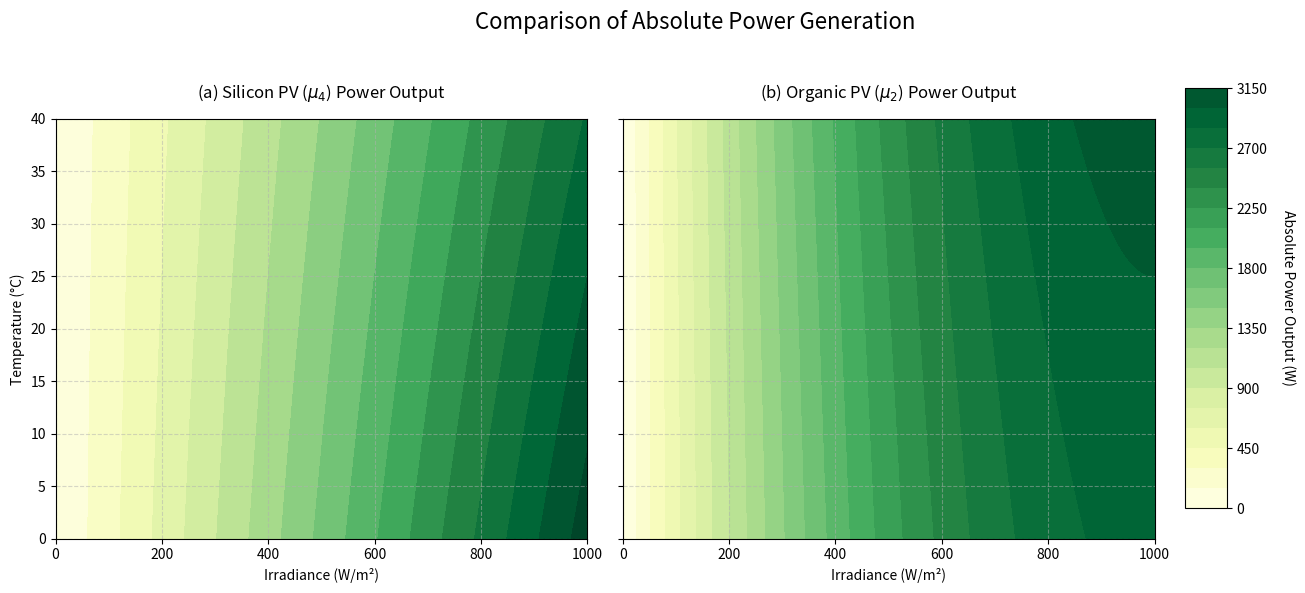

Generate this figure with matplotlib:
import numpy as np
import matplotlib.pyplot as plt

# --- 1. Model Parameters and Functions ---
# Using the same parameters as our previous visualizations
P_RATED = 3000  # Rated power of the system in Watts (e.g., 3 kW)
IRRADIANCE_STC = 1000  # Standard irradiance in W/m^2
TEMP_STC = 25  # Standard temperature in Celsius

# Temperature Coefficients (per degree Celsius)
BETA_SI = -0.004  # For the silicon model (μ₄)
BETA_LLE = -0.0025 # For the organic model (μ₂)

def calculate_si_power(irradiance, temperature):
    """Calculates power for the conventional Silicon PV model (μ₄)."""
    temp_factor = 1 + BETA_SI * (temperature - TEMP_STC)
    power = P_RATED * (irradiance / IRRADIANCE_STC) * temp_factor
    return np.maximum(0, power)

def calculate_lle_power(irradiance, temperature):
    """Calculates power for the enhanced Organic PV model (μ₂)."""
    low_light_gain = 2.0 - (irradiance / IRRADIANCE_STC)
    si_temp_factor = 1 + BETA_SI * (temperature - TEMP_STC)
    lle_temp_factor = 1 + BETA_LLE * (temperature - TEMP_STC)
    temp_gain = lle_temp_factor / si_temp_factor
    base_power = P_RATED * (irradiance / IRRADIANCE_STC)
    enhanced_power = base_power * low_light_gain * temp_gain
    return np.maximum(0, enhanced_power)


# --- 2. Setup Grid and Calculate Power for Both Models ---
irradiance_range = np.linspace(0, 1000, 100)
temperature_range = np.linspace(0, 40, 100)
irradiance_grid, temperature_grid = np.meshgrid(irradiance_range, temperature_range)

# Calculate power across the grid for each model
power_si = calculate_si_power(irradiance_grid, temperature_grid)
power_lle = calculate_lle_power(irradiance_grid, temperature_grid)


# --- 3. Generate the Side-by-Side Heatmap Plot ---
# Create a figure with 1 row and 2 columns of subplots
fig, axes = plt.subplots(1, 2, figsize=(14, 6), sharey=True)

# Determine the shared min and max values for the color scale
vmin = min(power_si.min(), power_lle.min())
vmax = max(power_si.max(), power_lle.max())

# --- Subplot (a): Silicon PV (μ₄) ---
ax = axes[0]
contour_si = ax.contourf(irradiance_grid, temperature_grid, power_si,
                        levels=20, cmap='YlGn', vmin=vmin, vmax=vmax)
ax.set_title('(a) Silicon PV ($\mu_4$) Power Output', pad=15)
ax.set_xlabel('Irradiance (W/m²)')
ax.set_ylabel('Temperature (°C)')
ax.grid(True, linestyle='--', alpha=0.5)


# --- Subplot (b): Organic PV (μ₂) ---
ax = axes[1]
contour_lle = ax.contourf(irradiance_grid, temperature_grid, power_lle,
                         levels=20, cmap='YlGn', vmin=vmin, vmax=vmax)
ax.set_title('(b) Organic PV ($\mu_2$) Power Output', pad=15)
ax.set_xlabel('Irradiance (W/m²)')
# Y-axis label is shared due to sharey=True
ax.grid(True, linestyle='--', alpha=0.5)

# --- Add a single, shared color bar ---
fig.subplots_adjust(right=0.8)
cbar_ax = fig.add_axes([0.85, 0.15, 0.03, 0.7])
cbar = fig.colorbar(contour_lle, cax=cbar_ax)
cbar.set_label('Absolute Power Output (W)', rotation=270, labelpad=20)

# Add a main title for the entire figure
fig.suptitle('Comparison of Absolute Power Generation', fontsize=16)

# Adjust layout to prevent titles from overlapping
plt.tight_layout(rect=[0, 0, 0.85, 0.95]) # Adjust rect to make space for suptitle and colorbar

plt.show()
